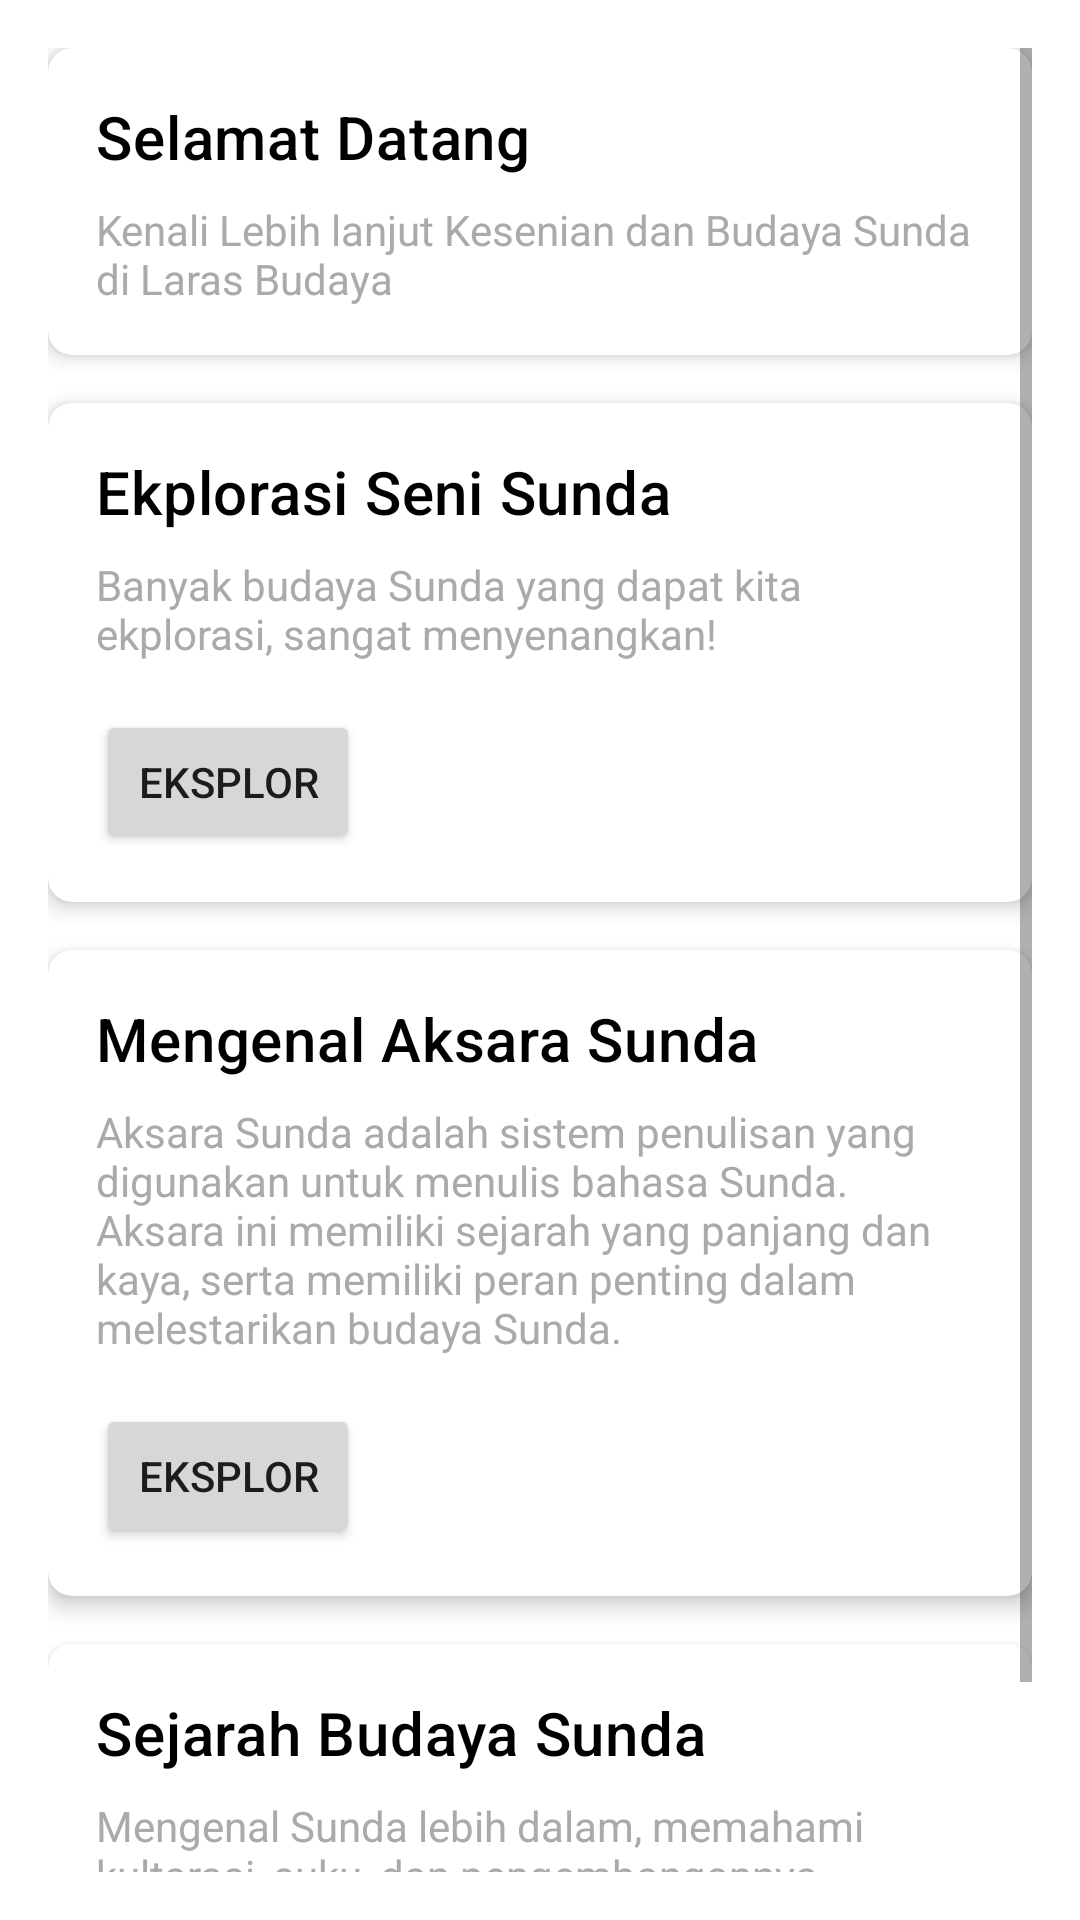

Produce the Android XML layout that renders to this screen, including the resource entries it uses.
<!-- AndroidManifest.xml: application theme Theme.UAS_IBP -->
<!-- res/layout/fragment_home.xml -->
<?xml version="1.0" encoding="utf-8"?>
<ScrollView
    xmlns:android="http://schemas.android.com/apk/res/android"
    xmlns:app="http://schemas.android.com/apk/res-auto"
    xmlns:tools="http://schemas.android.com/tools"
    android:layout_width="match_parent"
    android:layout_height="match_parent"
    android:padding="16dp"
    tools:context=".ui.home.HomeFragment">

    <LinearLayout
        android:layout_width="match_parent"
        android:layout_height="wrap_content"
        android:orientation="vertical">

        <androidx.cardview.widget.CardView
            android:layout_width="match_parent"
            android:layout_height="wrap_content"
            android:layout_marginBottom="16dp"
            app:cardCornerRadius="8dp"
            app:cardElevation="4dp">

            <LinearLayout
                android:layout_width="match_parent"
                android:layout_height="wrap_content"
                android:orientation="vertical"
                android:padding="16dp">

                <TextView
                    android:layout_width="wrap_content"
                    android:layout_height="wrap_content"
                    android:text="Selamat Datang"
                    android:textAppearance="?attr/textAppearanceHeadline6"
                    android:textColor="@android:color/black" />

                <TextView
                    android:layout_width="wrap_content"
                    android:layout_height="wrap_content"
                    android:layout_marginTop="8dp"
                    android:text="Kenali Lebih lanjut Kesenian dan Budaya Sunda di Laras Budaya"
                    android:textColor="@android:color/darker_gray" />

            </LinearLayout>
        </androidx.cardview.widget.CardView>

        <androidx.cardview.widget.CardView
            android:layout_width="match_parent"
            android:layout_height="wrap_content"
            android:layout_marginBottom="16dp"
            app:cardCornerRadius="8dp"
            app:cardElevation="4dp">

            <LinearLayout
                android:layout_width="match_parent"
                android:layout_height="wrap_content"
                android:orientation="vertical"
                android:padding="16dp">

                <TextView
                    android:layout_width="wrap_content"
                    android:layout_height="wrap_content"
                    android:text="@string/card1home"
                    android:textAppearance="?attr/textAppearanceHeadline6"
                    android:textColor="@android:color/black" />

                <TextView
                    android:layout_width="wrap_content"
                    android:layout_height="wrap_content"
                    android:layout_marginTop="8dp"
                    android:text="@string/card1desk"
                    android:textColor="@android:color/darker_gray" />

                <Button
                    android:id="@+id/card1Button"
                    android:layout_width="wrap_content"
                    android:layout_height="wrap_content"
                    android:layout_marginTop="16dp"
                    android:text="@string/tombol1" />

            </LinearLayout>
        </androidx.cardview.widget.CardView>

        <androidx.cardview.widget.CardView
            android:layout_width="match_parent"
            android:layout_height="wrap_content"
            android:layout_marginBottom="16dp"
            app:cardCornerRadius="8dp"
            app:cardElevation="4dp">

            <LinearLayout
                android:layout_width="match_parent"
                android:layout_height="wrap_content"
                android:orientation="vertical"
                android:padding="16dp">

                <TextView
                    android:layout_width="wrap_content"
                    android:layout_height="wrap_content"
                    android:text="@string/card2home"
                    android:textAppearance="?attr/textAppearanceHeadline6"
                    android:textColor="@android:color/black" />

                <TextView
                    android:layout_width="wrap_content"
                    android:layout_height="wrap_content"
                    android:layout_marginTop="8dp"
                    android:text="@string/card2desk"
                    android:textColor="@android:color/darker_gray" />

                <Button
                    android:id="@+id/card2Button"
                    android:layout_width="wrap_content"
                    android:layout_height="wrap_content"
                    android:layout_marginTop="16dp"
                    android:text="@string/tombol1" />

            </LinearLayout>
        </androidx.cardview.widget.CardView>

        <androidx.cardview.widget.CardView
            android:layout_width="match_parent"
            android:layout_height="wrap_content"
            app:cardCornerRadius="8dp"
            app:cardElevation="4dp">

            <LinearLayout
                android:layout_width="match_parent"
                android:layout_height="wrap_content"
                android:orientation="vertical"
                android:padding="16dp">

                <TextView
                    android:layout_width="wrap_content"
                    android:layout_height="wrap_content"
                    android:text="@string/card3home"
                    android:textAppearance="?attr/textAppearanceHeadline6"
                    android:textColor="@android:color/black" />

                <TextView
                    android:layout_width="wrap_content"
                    android:layout_height="wrap_content"
                    android:layout_marginTop="8dp"
                    android:text="@string/card3desk"
                    android:textColor="@android:color/darker_gray" />

                <Button
                    android:id="@+id/card3Button"
                    android:layout_width="wrap_content"
                    android:layout_height="wrap_content"
                    android:layout_marginTop="16dp"
                    android:text="@string/tombol1" />

            </LinearLayout>
        </androidx.cardview.widget.CardView>

    </LinearLayout>

</ScrollView>
<!-- resources referenced by this layout -->
<resources>
  <string name="card1desk">Banyak budaya Sunda yang dapat kita ekplorasi, sangat menyenangkan!</string>
  <string name="card1home">Ekplorasi Seni Sunda</string>
  <string name="card2desk">Aksara Sunda adalah sistem penulisan yang digunakan untuk menulis bahasa Sunda. Aksara ini memiliki sejarah yang panjang dan kaya, serta memiliki peran penting dalam melestarikan budaya Sunda.</string>
  <string name="card2home">Mengenal Aksara Sunda</string>
  <string name="card3desk">Mengenal Sunda lebih dalam, memahami kultarasi, suku, dan pengembangannya.</string>
  <string name="card3home">Sejarah Budaya Sunda</string>
  <string name="tombol1">Eksplor</string>
  <style name="Theme.UAS_IBP" parent="Theme.MaterialComponents.DayNight.DarkActionBar">
          
          <item name="colorPrimary">@color/purple_500</item>
          <item name="colorPrimaryVariant">@color/purple_700</item>
          <item name="colorOnPrimary">@color/white</item>
          
          <item name="colorSecondary">@color/teal_200</item>
          <item name="colorSecondaryVariant">@color/teal_700</item>
          <item name="colorOnSecondary">@color/black</item>
          
          <item name="android:statusBarColor">?attr/colorPrimaryVariant</item>
          
      </style>
  <color name="purple_500">#ff9f1a</color>
  <color name="purple_700">#FF3700B3</color>
  <color name="white">#FFFFFFFF</color>
  <color name="teal_200">#FF03DAC5</color>
  <color name="teal_700">#FF018786</color>
  <color name="black">#FF000000</color>
</resources>
